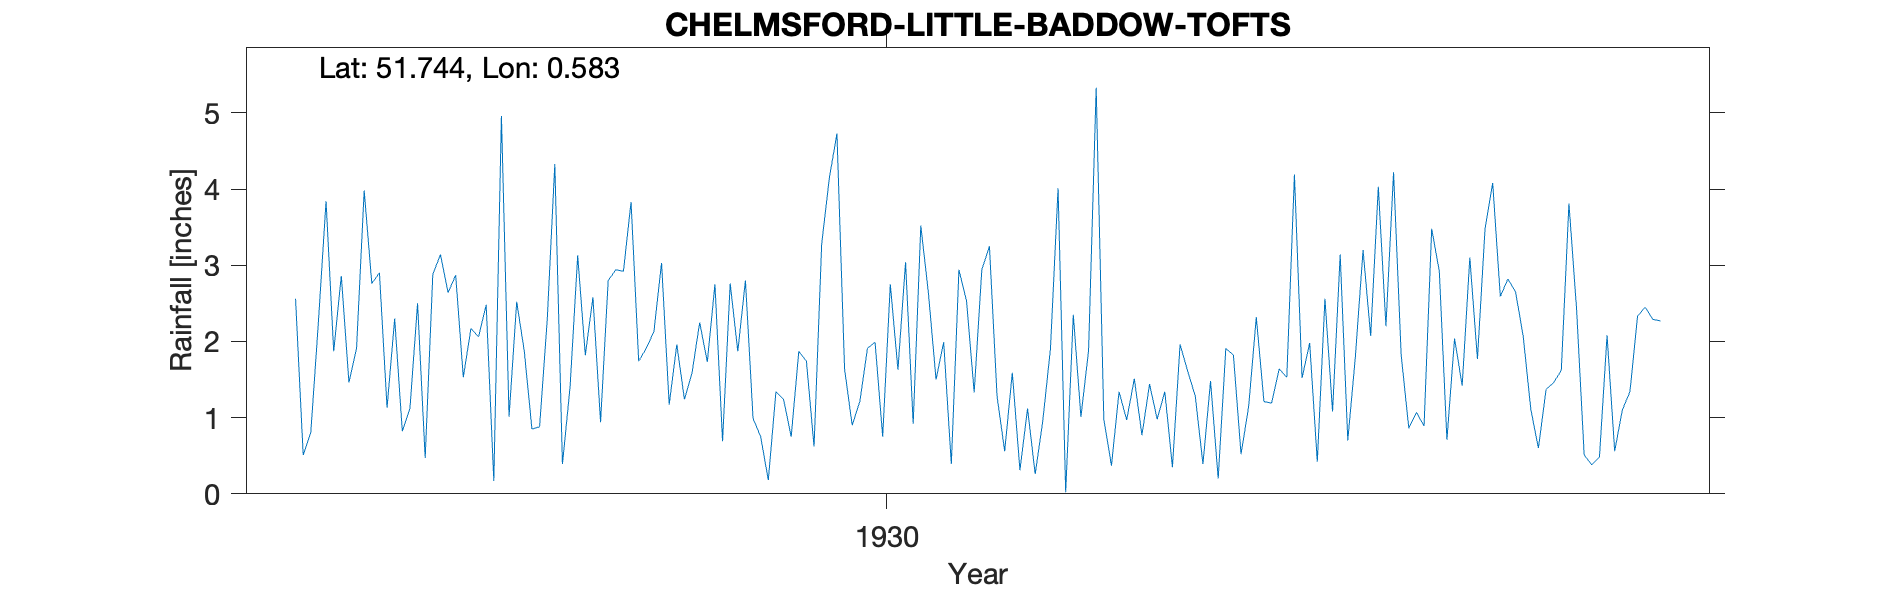

Data behind this chart, as committed beside it:
CHELMSFORD-LITTLE-BADDOW-TOFTS, , , , , , , , , , , , , , , , , , , , , 
Grid ref, TL784082, Long, 0.5827, Lat, 51.74, Elevation, 180, ft, , , , , , , , , , , , , 
Station no, 1291/5, , , , , , , , , , , , , , , , , , , , 
, 1920, 1921, 1922, 1923, 1924, 1925, 1926, 1927, 1928, 1929, 1930, 1931, 1932, 1933, 1934, 1935, 1936, 1937, 1938, 1939, 1940
January, , , , , 2.56, 1.13, 2.06, 1.4, 3.03, 0.99, 1.64, 1.5, 1.12, 1.34, 1.48, 1.52, 4.22, 3.48, 2.43, , 
February, , , , , 0.51, 2.3, 2.48, 3.13, 1.17, 0.75, 0.9, 1.99, 0.26, 0.97, 0.2, 1.98, 1.82, 4.08, 0.51, , 
March, , , , , 0.81, 0.82, 0.17, 1.82, 1.96, 0.18, 1.21, 0.39, 0.96, 1.51, 1.91, 0.42, 0.86, 2.59, 0.38, , 
April, , , , , 2.26, 1.12, 4.96, 2.58, 1.24, 1.34, 1.91, 2.94, 1.9, 0.77, 1.82, 2.56, 1.07, 2.82, 0.48, , 
May, , , , , 3.84, 2.5, 1.01, 0.94, 1.59, 1.24, 1.99, 2.53, 4.01, 1.44, 0.52, 1.08, 0.89, 2.65, 2.08, , 
June, , , , , 1.87, 0.47, 2.52, 2.8, 2.25, 0.75, 0.75, 1.33, 0.02, 0.98, 1.15, 3.14, 3.48, 2.07, 0.56, , 
July, , , , , 2.86, 2.88, 1.87, 2.94, 1.73, 1.87, 2.75, 2.94, 2.35, 1.34, 2.32, 0.7, 2.92, 1.11, 1.1, , 
August, , , , , 1.46, 3.14, 0.85, 2.92, 2.75, 1.74, 1.63, 3.25, 1.01, 0.35, 1.21, 1.81, 0.71, 0.6, 1.34, , 
September, , , , , 1.91, 2.64, 0.88, 3.83, 0.69, 0.62, 3.04, 1.28, 1.88, 1.96, 1.19, 3.2, 2.04, 1.37, 2.33, , 
October, , , , , 3.98, 2.87, 2.27, 1.74, 2.76, 3.28, 0.92, 0.56, 5.33, 1.61, 1.64, 2.07, 1.42, 1.46, 2.45, , 
November, , , , , 2.76, 1.53, 4.33, 1.91, 1.87, 4.14, 3.52, 1.59, 0.98, 1.28, 1.53, 4.03, 3.1, 1.62, 2.29, , 
December, , , , , 2.9, 2.17, 0.39, 2.13, 2.8, 4.73, 2.63, 0.31, 0.37, 0.39, 4.19, 2.2, 1.77, 3.81, 2.27, , 
Total, , , , , 27.72, 23.57, 23.79, 28.14, 23.84, 21.63, 22.89, 20.61, 20.19, 13.94, 19.16, 24.71, 24.3, 27.66, 18.22, , 
